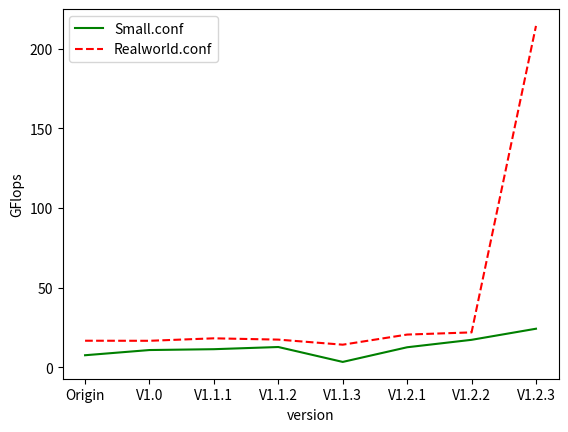

The script that saved this image:
import matplotlib.pyplot as plt

x = ['Origin', 'V1.0', 'V1.1.1', 'V1.1.2', 'V1.1.3', 'V1.2.1', 'V1.2.2','V1.2.3']
y1 = [7.47, 10.74, 11.27, 12.64, 3.27, 12.48,17.16, 24.13]
y2=[16.59,16.55,18.10,17.29,14.10,20.46,21.83,214.42]

plt.plot(x, y1, label='Small.conf', linestyle='-', color='green')
plt.plot(x, y2, label='Realworld.conf', linestyle='--', color='red')
plt.xlabel('version')
plt.ylabel('GFlops')
# plt.ylim([0, 200])
plt.legend(loc='best')
plt.savefig('PAC_result.png', dpi=500)
plt.show()
